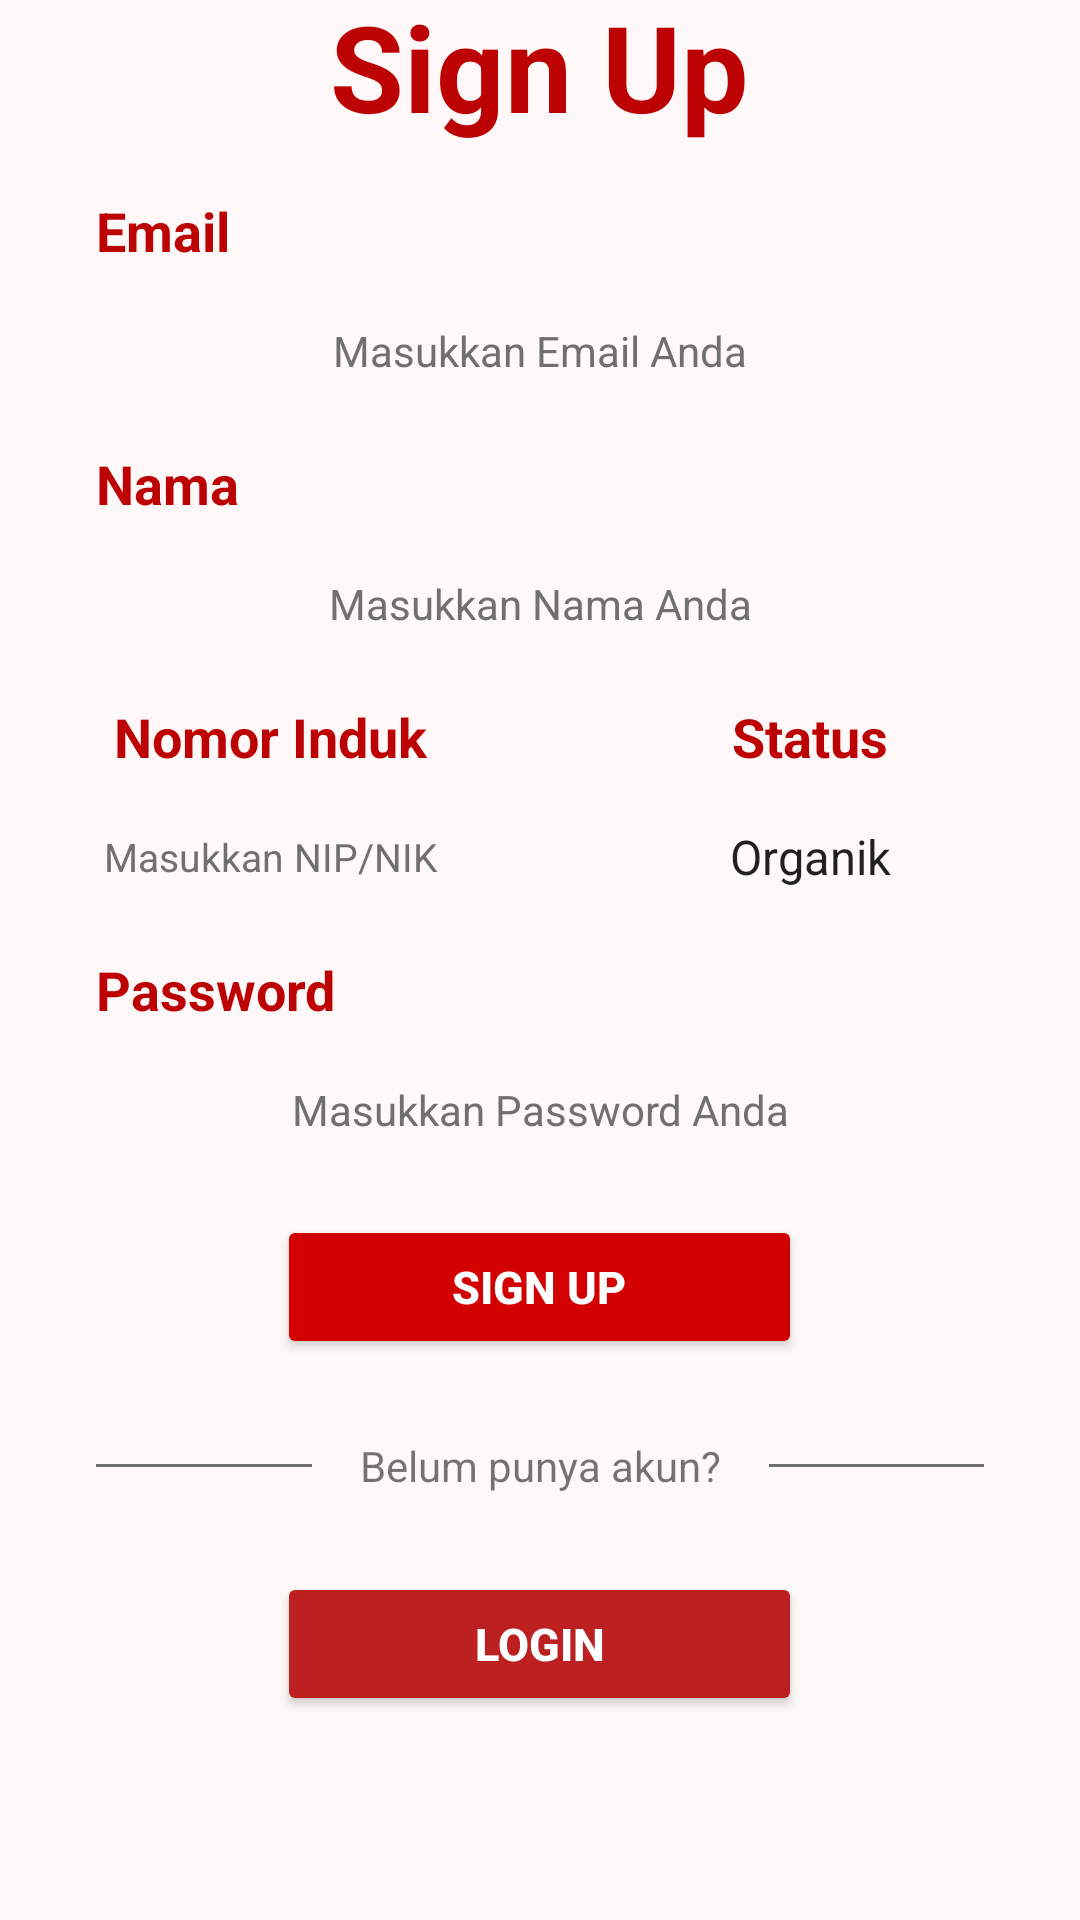

Layout XML and referenced resources for this Android screen:
<!-- AndroidManifest.xml: application theme Theme.SHKProject -->
<!-- res/layout/activity_signup.xml -->
<?xml version="1.0" encoding="utf-8"?>
<androidx.constraintlayout.widget.ConstraintLayout xmlns:android="http://schemas.android.com/apk/res/android"
    xmlns:app="http://schemas.android.com/apk/res-auto"
    xmlns:tools="http://schemas.android.com/tools"
    android:layout_width="match_parent"
    android:layout_height="match_parent"
    android:background="#FFF8F8">

    <ScrollView
        android:layout_width="match_parent"
        android:layout_height="match_parent"
        app:layout_constraintEnd_toEndOf="parent"
        app:layout_constraintHorizontal_bias="0.0"
        app:layout_constraintStart_toStartOf="parent"
        app:layout_constraintTop_toTopOf="parent">

        <LinearLayout
            android:layout_width="match_parent"
            android:layout_height="wrap_content"
            android:orientation="vertical">


            <ImageView
                android:id="@+id/imageView2"
                android:layout_width="match_parent"
                android:layout_height="wrap_content"
                app:srcCompat="@drawable/top_signup"
                android:layout_marginTop="-5dp"/>

            <TextView
                android:id="@+id/textView5"
                android:layout_width="wrap_content"
                android:layout_height="wrap_content"
                android:layout_gravity="center"
                android:gravity="center"
                android:text="Sign Up"
                android:textAlignment="center"
                android:textColor="#BC0202"
                android:textSize="40sp"
                android:textStyle="bold" />

            <LinearLayout
                android:layout_width="match_parent"
                android:layout_height="match_parent"
                android:orientation="vertical"
                android:layout_marginTop="16dp"
                android:layout_marginEnd="32dp"
                android:layout_marginStart="32dp">

                <TextView
                    android:textColor="#BC0202"
                    android:textSize="18sp"
                    android:id="@+id/textViewEmail"
                    android:layout_width="match_parent"
                    android:layout_height="wrap_content"
                    android:text="Email"
                    android:textStyle="bold"/>

                <EditText
                    android:id="@+id/email"
                    android:layout_width="match_parent"
                    android:layout_height="40dp"
                    android:textSize="14sp"
                    android:textAlignment="center"
                    android:textColor="#707070"
                    android:gravity="center"
                    android:layout_marginTop="8dp"
                    android:hint="Masukkan Email Anda"
                    android:textColorHint="#707070"
                    android:ems="10"
                    android:background="@drawable/background_edit"
                    android:inputType="text" />
            </LinearLayout>

            <LinearLayout
                android:layout_width="match_parent"
                android:layout_height="match_parent"
                android:layout_marginStart="32dp"
                android:layout_marginTop="12dp"
                android:layout_marginEnd="32dp"
                android:orientation="vertical">

                <TextView
                    android:id="@+id/textViewNama"
                    android:layout_width="match_parent"
                    android:layout_height="wrap_content"
                    android:text="Nama"
                    android:textStyle="bold"
                    android:textColor="#BC0202"
                    android:textSize="18sp" />

                <EditText
                    android:id="@+id/nama"
                    android:layout_width="match_parent"
                    android:layout_height="40dp"
                    android:layout_marginTop="8dp"
                    android:background="@drawable/background_edit"
                    android:ems="10"
                    android:gravity="center"
                    android:hint="Masukkan Nama Anda"
                    android:inputType="text"
                    android:textAlignment="center"
                    android:textColor="#707070"
                    android:textColorHint="#707070"
                    android:textSize="14sp" />
            </LinearLayout>

            <LinearLayout
                android:layout_width="match_parent"
                android:layout_height="match_parent"
                android:orientation="horizontal">

                <LinearLayout
                    android:layout_width="0dp"
                    android:layout_height="match_parent"
                    android:layout_marginStart="32dp"
                    android:layout_marginTop="12dp"
                    android:layout_marginEnd="32dp"
                    android:layout_weight="0.5"
                    android:orientation="vertical">

                    <TextView
                        android:id="@+id/textViewNip"
                        android:layout_width="match_parent"
                        android:layout_height="wrap_content"
                        android:layout_gravity="center"
                        android:gravity="center"
                        android:textStyle="bold"
                        android:text="Nomor Induk"
                        android:textColor="#BC0202"
                        android:textSize="18sp" />

                    <EditText
                        android:id="@+id/nipnik"
                        android:layout_width="match_parent"
                        android:layout_height="40dp"
                        android:layout_marginTop="8dp"
                        android:background="@drawable/background_edit"
                        android:ems="10"
                        android:gravity="center"
                        android:hint="Masukkan NIP/NIK"
                        android:inputType="text"
                        android:textAlignment="center"
                        android:textColor="#707070"
                        android:textColorHint="#707070"
                        android:textSize="13sp" />
                </LinearLayout>

                <LinearLayout
                    android:layout_width="0dp"
                    android:layout_height="match_parent"
                    android:layout_marginStart="32dp"
                    android:layout_marginTop="12dp"
                    android:layout_marginEnd="32dp"
                    android:layout_weight="0.5"
                    android:orientation="vertical">

                    <TextView
                        android:id="@+id/textViewStatus"
                        android:layout_width="match_parent"
                        android:layout_height="wrap_content"
                        android:layout_gravity="center"
                        android:gravity="center"
                        android:textStyle="bold"
                        android:text="Status"
                        android:textColor="#BC0202"
                        android:textSize="18sp" />

                    <Spinner
                        android:id="@+id/spinnerStatus"
                        android:layout_width="match_parent"
                        android:layout_height="40dp"
                        android:layout_marginTop="8dp"
                        android:background="@drawable/background_edit"
                        android:gravity="center"
                        android:entries="@array/status_options"
                        android:textAlignment="center"
                        android:textColor="#707070"
                        android:textColorHint="#707070"
                        android:textSize="13sp" />
                </LinearLayout>
            </LinearLayout>

            <LinearLayout
                android:layout_width="match_parent"
                android:layout_height="match_parent"
                android:layout_marginStart="32dp"
                android:layout_marginTop="12dp"
                android:layout_marginEnd="32dp"
                android:orientation="vertical">

                <TextView
                    android:id="@+id/textViewPass"
                    android:layout_width="match_parent"
                    android:layout_height="wrap_content"
                    android:textStyle="bold"
                    android:text="Password"
                    android:textColor="#BC0202"
                    android:textSize="18sp" />

                <EditText
                    android:id="@+id/password"
                    android:layout_width="match_parent"
                    android:layout_height="40dp"
                    android:layout_marginTop="8dp"
                    android:background="@drawable/background_edit"
                    android:ems="10"
                    android:gravity="center"
                    android:hint="Masukkan Password Anda"
                    android:inputType="text"
                    android:textAlignment="center"
                    android:textColor="#707070"
                    android:textColorHint="#707070"
                    android:textSize="14sp" />

            </LinearLayout>

            <Button
                android:id="@+id/signUpButton"
                android:layout_width="175dp"
                android:layout_height="wrap_content"
                android:layout_gravity="center"
                android:layout_marginTop="15dp"
                android:backgroundTint="#D20000"
                android:gravity="center"
                android:text="Sign Up"
                android:textColor="#FFFFFF"
                android:textSize="15sp"
                android:textStyle="bold" />

            <LinearLayout
                android:layout_width="match_parent"
                android:layout_height="match_parent"
                android:layout_marginStart="32dp"
                android:layout_marginTop="10dp"
                android:layout_marginEnd="32dp"
                android:orientation="horizontal">

                <View
                    android:id="@+id/view1"
                    android:layout_width="wrap_content"
                    android:layout_height="1dp"
                    android:layout_gravity="center_vertical"
                    android:layout_weight="1"
                    android:background="#707070" />

                <TextView
                    android:id="@+id/textView7"
                    android:layout_width="wrap_content"
                    android:layout_height="wrap_content"
                    android:layout_margin="16dp"
                    android:text="Belum punya akun?" />

                <View
                    android:id="@+id/view2"
                    android:layout_width="wrap_content"
                    android:layout_height="1dp"
                    android:layout_gravity="center_vertical"
                    android:layout_weight="1"
                    android:background="#707070" />
            </LinearLayout>

            <Button
                android:id="@+id/loginButton"
                android:layout_width="175dp"
                android:layout_height="wrap_content"
                android:layout_gravity="center"
                android:layout_marginTop="10dp"
                android:backgroundTint="#BC2020"
                android:gravity="center"
                android:text="Login"
                android:textColor="#FFFFFF"
                android:textSize="15sp"
                android:textStyle="bold" />

        </LinearLayout>
    </ScrollView>

</androidx.constraintlayout.widget.ConstraintLayout>
<!-- resources referenced by this layout -->
<resources>
  <string-array name="status_options">
          <item>Organik</item>
          <item>Non Organik</item>
      </string-array>
  <style name="Theme.SHKProject" parent="Base.Theme.SHKProject" />
  <style name="Base.Theme.SHKProject" parent="Theme.MaterialComponents.DayNight.NoActionBar">
          
          
      </style>
</resources>
